Image classification data set "data" (WemyVieira/trash-intelligence on GitHub). Class labels (2): cup, soda can.

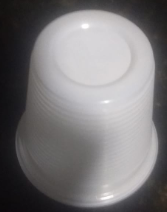
Label: cup

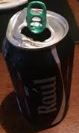
Label: soda can

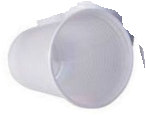
Label: cup

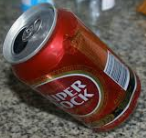
Label: soda can

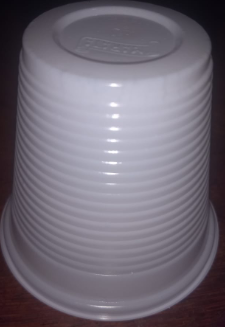
Label: cup

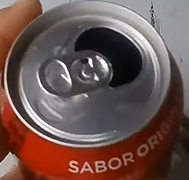
Label: soda can
